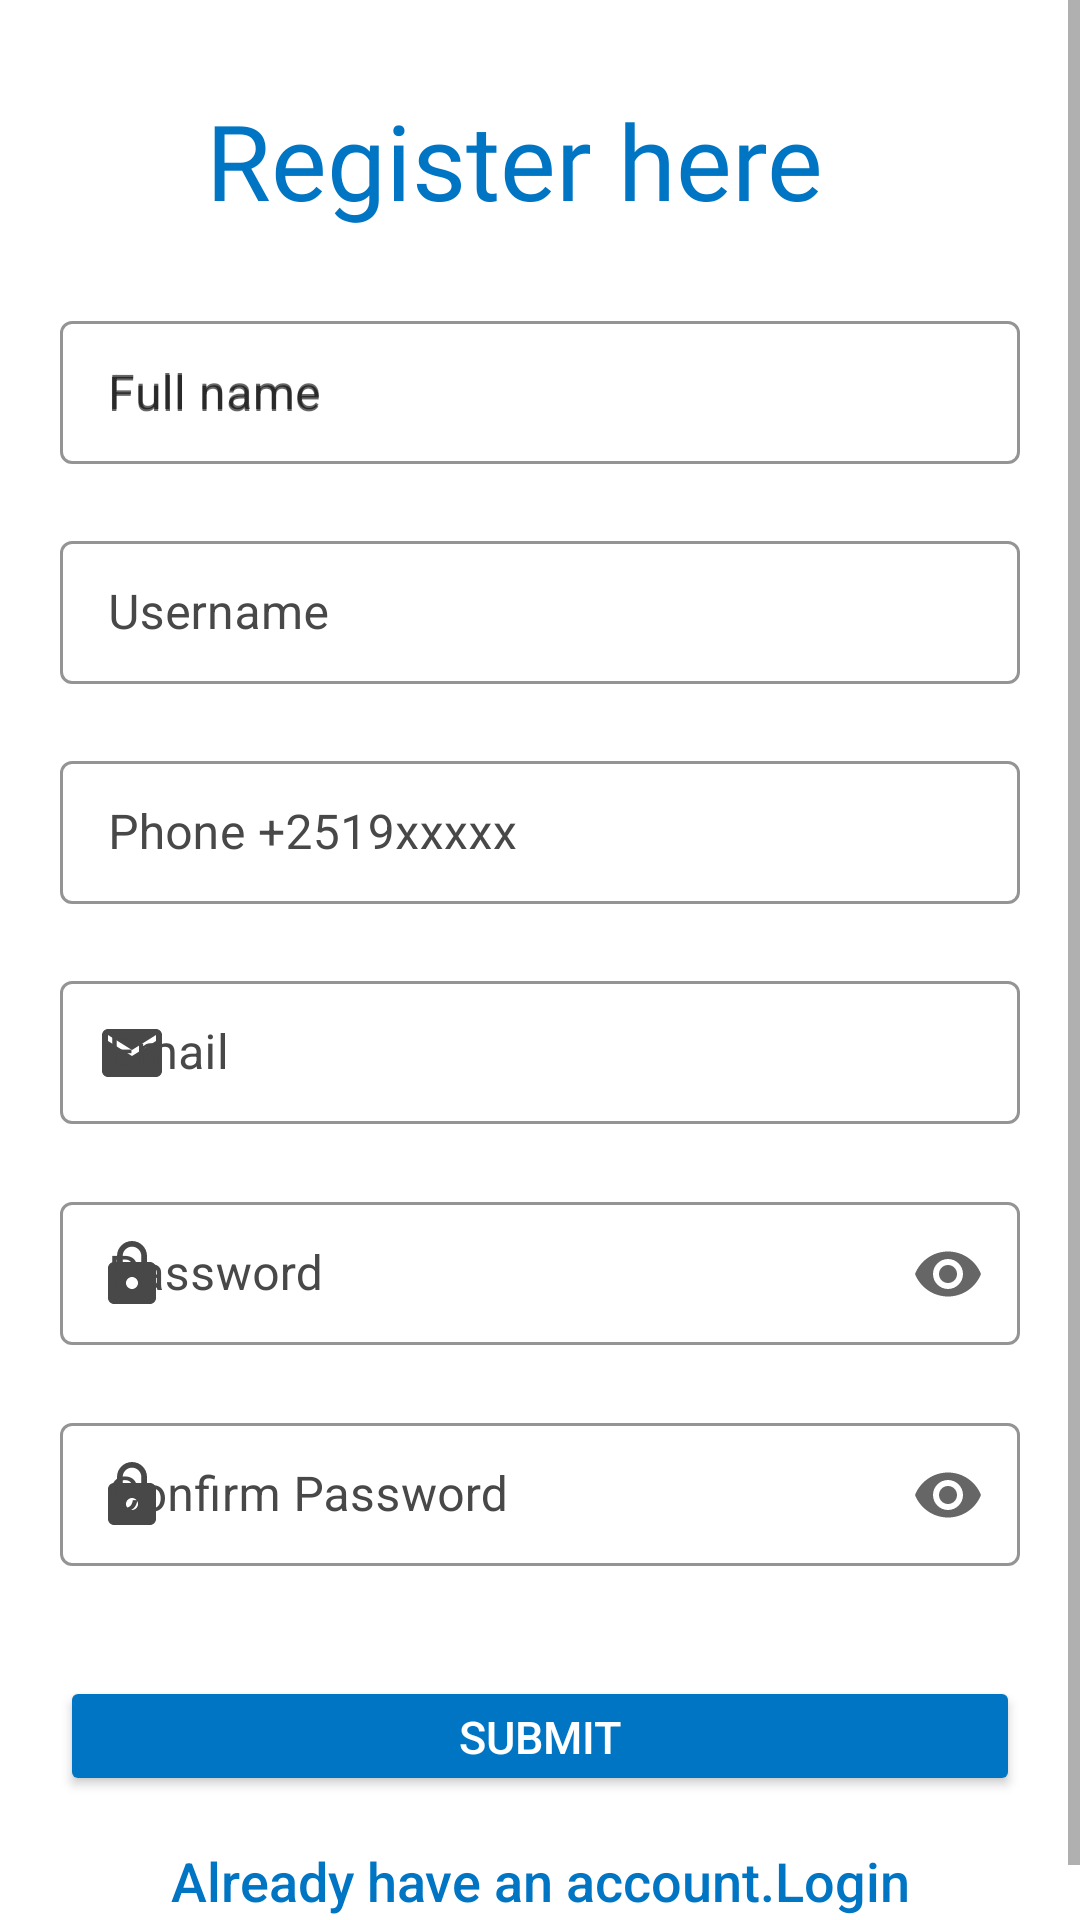

Here is an Android app screen rendered from its layout file. Give the layout XML and the strings, colors and styles it references.
<!-- AndroidManifest.xml: activity theme Theme.RideShare.NoActionBar -->
<!-- res/layout/activity_register.xml -->
<?xml version="1.0" encoding="utf-8"?>
<ScrollView xmlns:android="http://schemas.android.com/apk/res/android"
    xmlns:app="http://schemas.android.com/apk/res-auto"
    android:layout_width="fill_parent"
    android:layout_height="fill_parent">

    <androidx.constraintlayout.widget.ConstraintLayout
        android:layout_width="fill_parent"
        android:layout_height="wrap_content"
        android:padding="20.0sp">

        <TextView
            android:id="@id/textView6"
            android:layout_width="wrap_content"
            android:layout_height="wrap_content"
            android:layout_marginTop="10.0dip"
            android:fontFamily="@font/amiko"
            android:gravity="center"
            android:text="@string/register_here"
            android:textColor="@color/rideshare"
            android:textSize="35.0sp"
            app:layout_constraintEnd_toEndOf="parent"
            app:layout_constraintHorizontal_bias="0.425"
            app:layout_constraintStart_toStartOf="parent"
            app:layout_constraintTop_toTopOf="parent" />

        <com.google.android.material.textfield.TextInputLayout
            android:id="@+id/Fullnamet"
            style="@style/Widget.MaterialComponents.TextInputLayout.OutlinedBox.Dense"
            android:layout_width="fill_parent"
            android:layout_height="wrap_content"
            android:layout_marginTop="25.0dip"
            android:backgroundTint="@color/rideshare"
            android:hint="@string/full_name"
            app:boxStrokeColor="@color/rideshare"
            app:endIconMode="clear_text"
            app:errorEnabled="true"
            app:helperTextTextColor="#fff44336"
            app:layout_constraintEnd_toEndOf="parent"
            app:layout_constraintStart_toStartOf="parent"
            app:layout_constraintTop_toBottomOf="@id/textView6"
            app:startIconDrawable="@drawable/baseline_person_24"
            app:startIconTint="@color/input">

            <com.google.android.material.textfield.TextInputEditText
                android:id="@+id/Fullname"
                android:layout_width="fill_parent"
                android:layout_height="wrap_content"
                android:hint="@string/Full_Name"
                android:textColor="@color/input" />
        </com.google.android.material.textfield.TextInputLayout>

        <com.google.android.material.textfield.TextInputLayout
            android:id="@+id/Usernamet"
            style="@style/Widget.MaterialComponents.TextInputLayout.OutlinedBox.Dense"
            android:layout_width="fill_parent"
            android:layout_height="wrap_content"
            android:backgroundTint="@color/rideshare"
            android:hint="@string/username"
            android:textColorHint="#ff484848"
            app:boxStrokeColor="@color/rideshare"
            app:endIconMode="clear_text"
            app:errorEnabled="true"
            app:helperTextTextColor="#fff44336"
            app:layout_constraintEnd_toEndOf="parent"
            app:layout_constraintStart_toStartOf="parent"
            app:layout_constraintTop_toBottomOf="@id/Fullnamet"
            app:startIconDrawable="@drawable/baseline_person_24"
            app:startIconTint="@color/input">

            <com.google.android.material.textfield.TextInputEditText
                android:id="@+id/Username"
                android:layout_width="fill_parent"
                android:layout_height="wrap_content"
                android:textColor="@color/input" />
        </com.google.android.material.textfield.TextInputLayout>

        <com.google.android.material.textfield.TextInputLayout
            android:id="@+id/phone_not"
            style="@style/Widget.MaterialComponents.TextInputLayout.OutlinedBox.Dense"
            android:layout_width="fill_parent"
            android:layout_height="wrap_content"
            android:backgroundTint="@color/rideshare"
            android:hint="@string/phone_no"
            android:textColorHint="@color/input"
            app:boxStrokeColor="@color/rideshare"
            app:counterMaxLength="20"
            app:endIconMode="clear_text"
            app:errorEnabled="true"
            app:errorIconDrawable="@drawable/baseline_lock_24"
            app:helperTextTextColor="#fff44336"
            app:layout_constraintEnd_toEndOf="parent"
            app:layout_constraintStart_toStartOf="parent"
            app:layout_constraintTop_toBottomOf="@id/Usernamet"
            app:startIconDrawable="@drawable/baseline_call_24"
            app:startIconTint="@color/input">

            <com.google.android.material.textfield.TextInputEditText
                android:id="@+id/phone_no"
                android:layout_width="fill_parent"
                android:layout_height="wrap_content"
                android:textColor="@color/input" />
        </com.google.android.material.textfield.TextInputLayout>

        <com.google.android.material.textfield.TextInputLayout
            android:id="@id/emailt"
            style="@style/Widget.MaterialComponents.TextInputLayout.OutlinedBox.Dense"
            android:layout_width="fill_parent"
            android:layout_height="wrap_content"
            android:backgroundTint="@color/rideshare"
            android:hint="@string/Email"
            android:textColorHint="#ff484848"
            app:boxStrokeColor="@color/rideshare"
            app:counterMaxLength="40"
            app:endIconMode="clear_text"
            app:errorEnabled="true"
            app:errorIconDrawable="@drawable/baseline_error_outline_24"
            app:helperTextTextColor="#fff44336"
            app:layout_constraintEnd_toEndOf="parent"
            app:layout_constraintStart_toStartOf="parent"
            app:layout_constraintTop_toBottomOf="@id/phone_not"
            app:startIconDrawable="@drawable/baseline_email_24"
            app:startIconTint="@color/input">

            <com.google.android.material.textfield.TextInputEditText
                android:id="@id/email"
                android:layout_width="fill_parent"
                android:layout_height="wrap_content"
                android:textColor="@color/input" />
        </com.google.android.material.textfield.TextInputLayout>

        <com.google.android.material.textfield.TextInputLayout
            android:id="@id/passwordt"
            style="@style/Widget.MaterialComponents.TextInputLayout.OutlinedBox.Dense"
            android:layout_width="fill_parent"
            android:layout_height="wrap_content"
            android:backgroundTint="@color/rideshare"
            android:hint="@string/Password"
            android:textColorHint="@color/input"
            app:boxStrokeColor="@color/rideshare"
            app:counterMaxLength="20"
            app:endIconMode="password_toggle"
            app:errorEnabled="true"
            app:errorIconDrawable="@drawable/baseline_error_outline_24"
            app:helperTextTextColor="#fff44336"
            app:layout_constraintEnd_toEndOf="parent"
            app:layout_constraintStart_toStartOf="parent"
            app:layout_constraintTop_toBottomOf="@id/emailt"
            app:startIconDrawable="@drawable/baseline_lock_24"
            app:startIconTint="@color/input">

            <com.google.android.material.textfield.TextInputEditText
                android:id="@+id/password"
                android:layout_width="fill_parent"
                android:layout_height="wrap_content"
                android:inputType="textPassword"
                android:textColor="@color/input" />
        </com.google.android.material.textfield.TextInputLayout>

        <com.google.android.material.textfield.TextInputLayout
            android:id="@+id/confirmpasswordt"
            style="@style/Widget.MaterialComponents.TextInputLayout.OutlinedBox.Dense"
            android:layout_width="fill_parent"
            android:layout_height="wrap_content"
            android:backgroundTint="@color/rideshare"
            android:hint="@string/confirm_password"
            android:textColorHint="@color/input"
            app:boxStrokeColor="@color/rideshare"
            app:counterMaxLength="20"
            app:endIconMode="password_toggle"
            app:errorEnabled="true"
            app:errorIconDrawable="@drawable/baseline_error_outline_24"
            app:helperTextTextColor="#fff44336"
            app:layout_constraintEnd_toEndOf="parent"
            app:layout_constraintStart_toStartOf="parent"
            app:layout_constraintTop_toBottomOf="@id/passwordt"
            app:startIconDrawable="@drawable/baseline_lock_24"
            app:startIconTint="@color/input">

            <com.google.android.material.textfield.TextInputEditText
                android:id="@+id/confirmpassword"
                android:layout_width="fill_parent"
                android:layout_height="wrap_content"
                android:inputType="textPassword"
                android:textColor="@color/input" />
        </com.google.android.material.textfield.TextInputLayout>

        <androidx.appcompat.widget.AppCompatButton
            android:id="@id/register"
            android:layout_width="fill_parent"
            android:layout_height="40.0dip"
            android:layout_marginTop="16.0dip"
            android:backgroundTint="@color/rideshare"
            android:text="@string/submit"
            android:textColor="@color/white"
            android:textSize="15.0sp"
            app:layout_constraintEnd_toEndOf="parent"
            app:layout_constraintHorizontal_bias="1.0"
            app:layout_constraintStart_toStartOf="parent"
            app:layout_constraintTop_toBottomOf="@id/confirmpasswordt" />

        <TextView
            android:id="@+id/already"
            android:layout_width="wrap_content"
            android:layout_height="wrap_content"
            android:layout_marginTop="16.0dip"
            android:fontFamily="sans-serif-medium"
            android:text="@string/already_have_an_account_login"
            android:textColor="@color/rideshare"
            android:textSize="18.0sp"
            app:layout_constraintEnd_toEndOf="parent"
            app:layout_constraintStart_toStartOf="parent"
            app:layout_constraintTop_toBottomOf="@+id/register" />

        <ProgressBar
            android:id="@+id/progressBar"
            style="?android:progressBarStyle"
            android:layout_width="wrap_content"
            android:layout_height="wrap_content"
            android:foregroundGravity="center"
            android:visibility="invisible"
            app:layout_constraintBottom_toBottomOf="parent"
            app:layout_constraintEnd_toEndOf="parent"
            app:layout_constraintHorizontal_bias="0.532"
            app:layout_constraintStart_toStartOf="parent"
            app:layout_constraintTop_toTopOf="parent" />
    </androidx.constraintlayout.widget.ConstraintLayout>
</ScrollView>
<!-- resources referenced by this layout -->
<resources>
  <color name="input">#484848</color>
  <color name="rideshare">#0075C3</color>
  <color name="white">#FFFFFFFF</color>
  <!-- drawable baseline_email_24 (drawable) -->
  <vector android:height="24dp" android:tint="#726C6C"
      android:viewportHeight="24" android:viewportWidth="24"
      android:width="24dp" xmlns:android="http://schemas.android.com/apk/res/android">
      <path android:fillColor="@android:color/white" android:pathData="M20,4L4,4c-1.1,0 -1.99,0.9 -1.99,2L2,18c0,1.1 0.9,2 2,2h16c1.1,0 2,-0.9 2,-2L22,6c0,-1.1 -0.9,-2 -2,-2zM20,8l-8,5 -8,-5L4,6l8,5 8,-5v2z"/>
  </vector>
  <!-- drawable baseline_error_outline_24 (drawable) -->
  <vector android:height="24dp" android:tint="#484848"
      android:viewportHeight="24" android:viewportWidth="24"
      android:width="24dp" xmlns:android="http://schemas.android.com/apk/res/android">
      <path android:fillColor="@android:color/white" android:pathData="M11,15h2v2h-2zM11,7h2v6h-2zM11.99,2C6.47,2 2,6.48 2,12s4.47,10 9.99,10C17.52,22 22,17.52 22,12S17.52,2 11.99,2zM12,20c-4.42,0 -8,-3.58 -8,-8s3.58,-8 8,-8 8,3.58 8,8 -3.58,8 -8,8z"/>
  </vector>
  <!-- drawable baseline_lock_24 (drawable) -->
  <vector android:height="24dp" android:tint="#726C6C"
      android:viewportHeight="24" android:viewportWidth="24"
      android:width="24dp" xmlns:android="http://schemas.android.com/apk/res/android">
      <path android:fillColor="@android:color/white" android:pathData="M18,8h-1L17,6c0,-2.76 -2.24,-5 -5,-5S7,3.24 7,6v2L6,8c-1.1,0 -2,0.9 -2,2v10c0,1.1 0.9,2 2,2h12c1.1,0 2,-0.9 2,-2L20,10c0,-1.1 -0.9,-2 -2,-2zM12,17c-1.1,0 -2,-0.9 -2,-2s0.9,-2 2,-2 2,0.9 2,2 -0.9,2 -2,2zM15.1,8L8.9,8L8.9,6c0,-1.71 1.39,-3.1 3.1,-3.1 1.71,0 3.1,1.39 3.1,3.1v2z"/>
  </vector>
  <string name="Email">Email</string>
  <string name="Full_Name">Full name</string>
  <string name="Password">Password</string>
  <string name="already_have_an_account_login">Already have an account.Login</string>
  <string name="confirm_password">Confirm Password</string>
  <string name="full_name">Full name</string>
  <string name="phone_no">Phone +2519xxxxx</string>
  <string name="register_here">Register here</string>
  <string name="submit">Submit</string>
  <string name="username">Username</string>
  <style name="Theme.RideShare.NoActionBar">
          <item name="windowActionBar">false</item>
          <item name="windowNoTitle">true</item>
      </style>
</resources>
